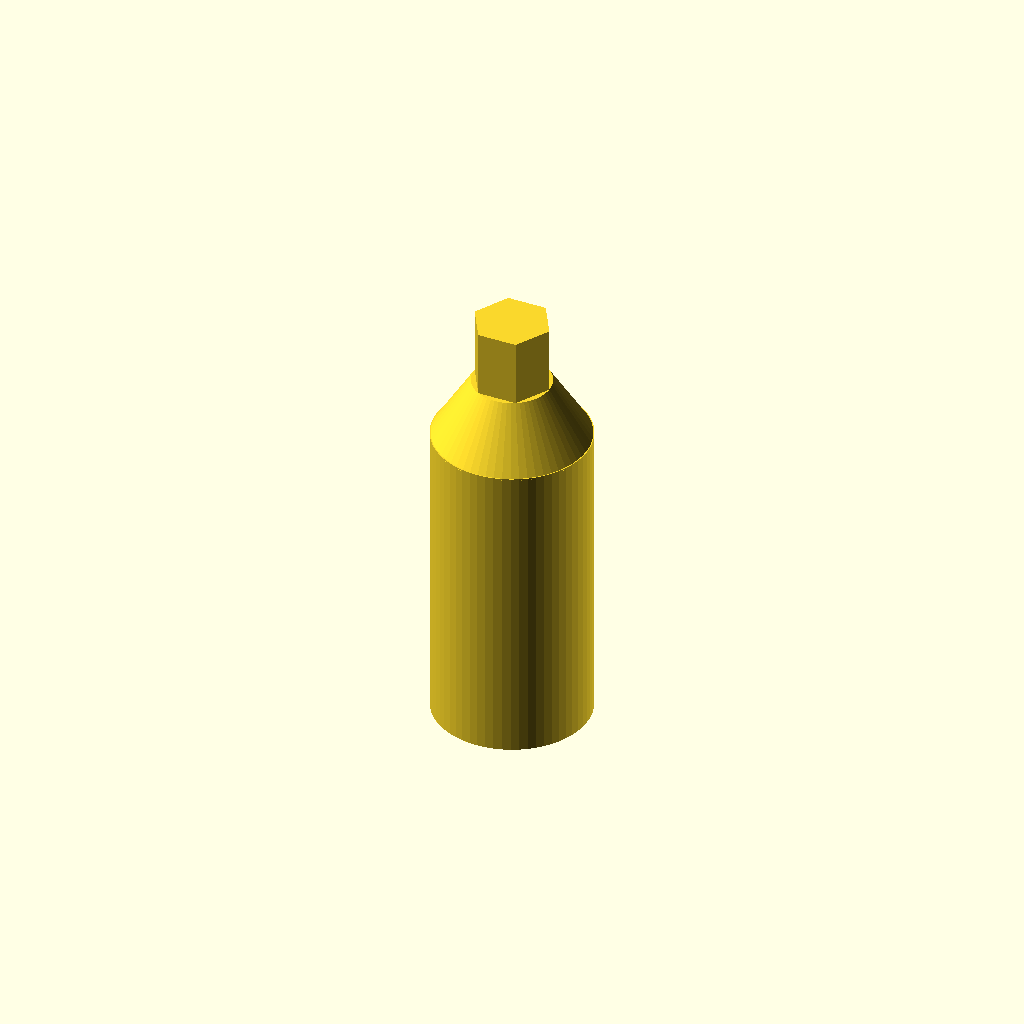
Cell 1: rendered with the file's own defaults.
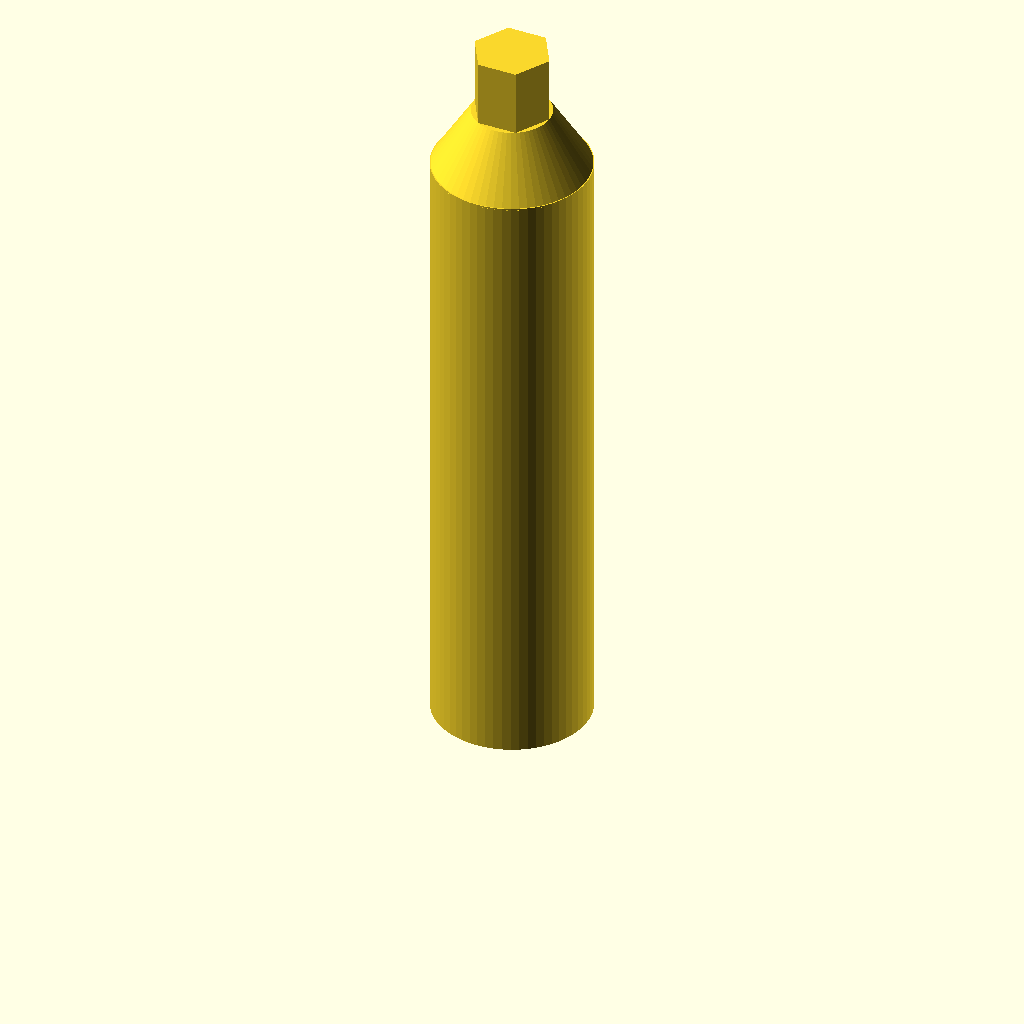
Cell 2 — cp_ht set to 40, the other parameters unchanged.
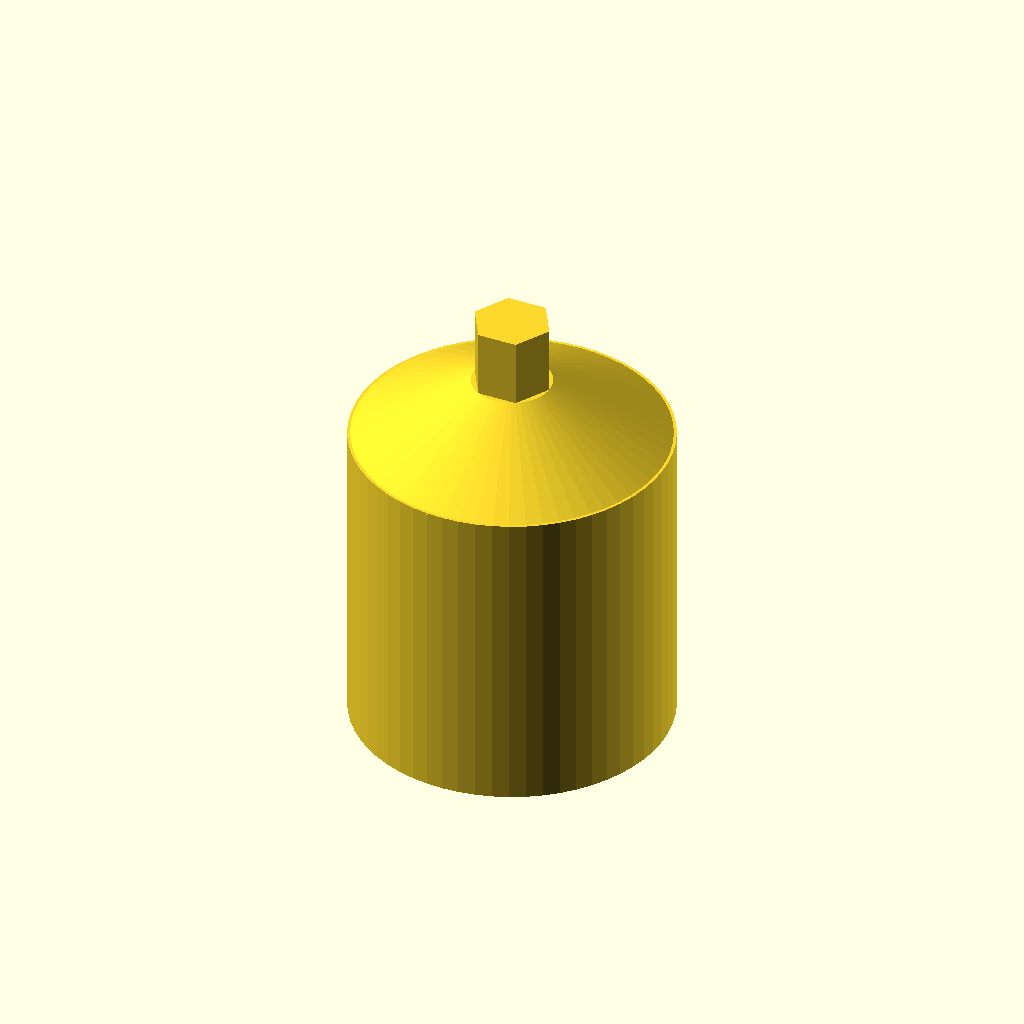
Cell 3: the same model with cp_od = 20.
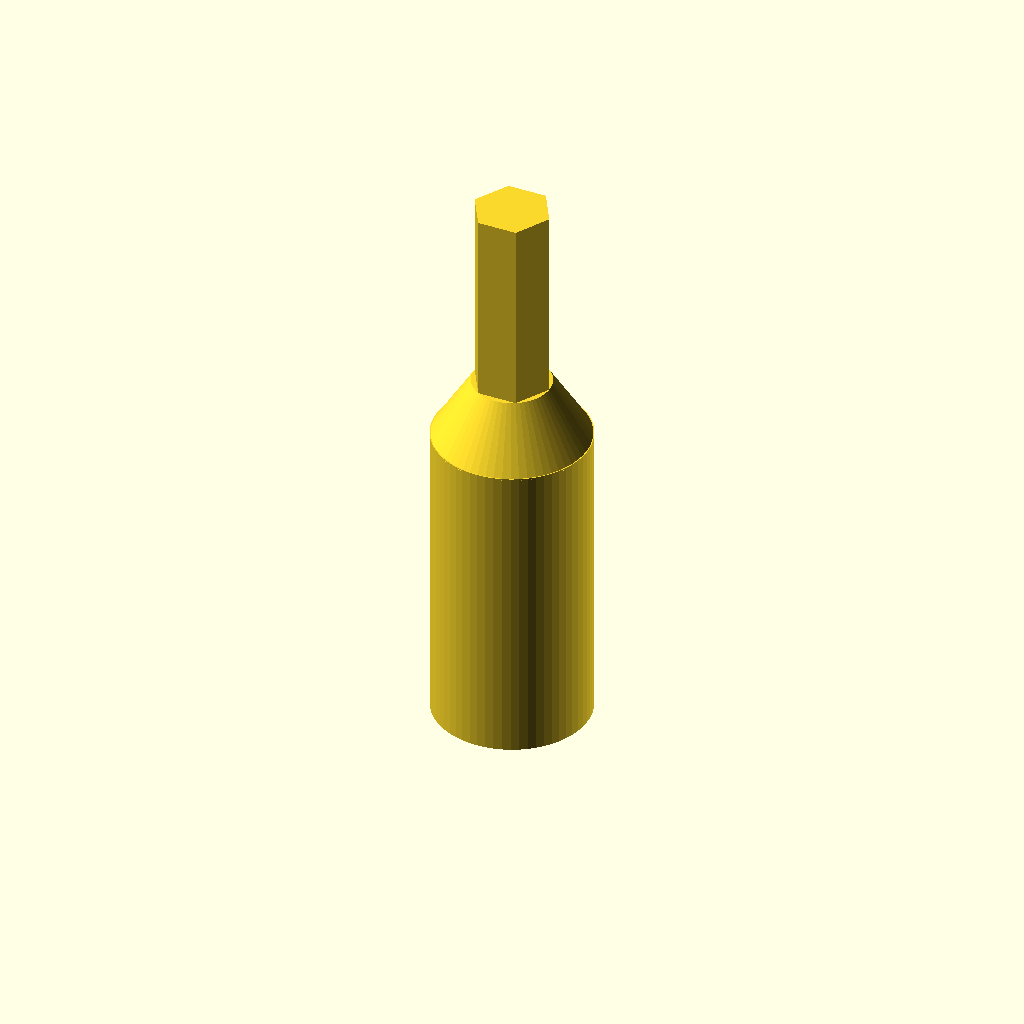
Cell 4 — cp_ht2 set to 16.6, the other parameters unchanged.
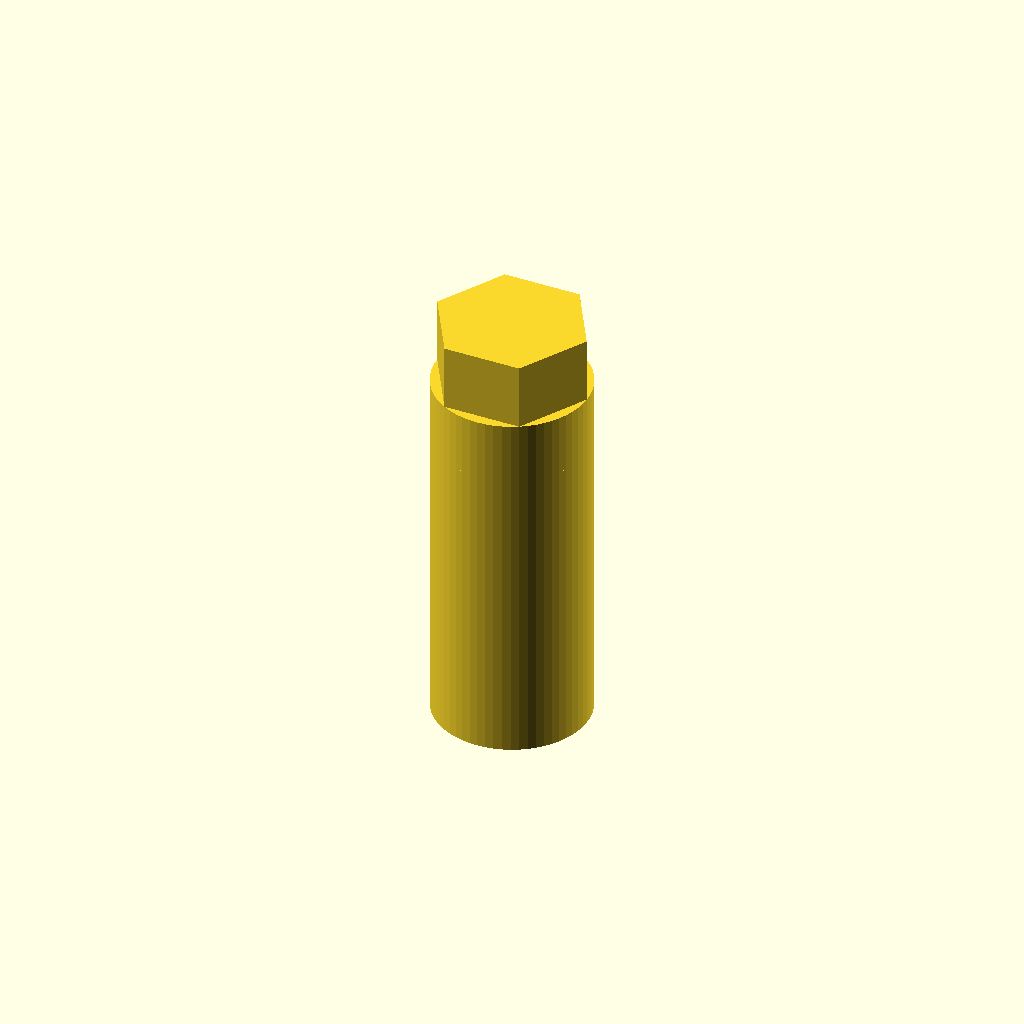
Cell 5: cp_od2 = 10 (everything else at default).
All cells are drawn from one camera (rotation 55°, 0°, 25°, orthographic, colour scheme Cornfield), so only the parameter changes between them.
Source of the model, scad/encoder/shaft1.scad:
/* shaft1.scad
 * Coupling for motor to drive shaft--AC motor
 * Date: 20170728
 * #### Be sure to use latest openscad! ####
 * #### or rotate_extrude will not work ####
 */

include <../library_deh/deh_shapes.scad>
include <../library_deh/mag_mount.scad>

$fn = 60;

cp_ht = 20;
cp_id = 8;
cp_od = 10;
cp_ht2 = 8.3;
cp_od2 = 5;//4.6;
cp_ht3 = 4;
flt_x = 6.5;  // distance across flat
flt_d = 8.25;  // dia of shaft

module doubleflat(d,flt,h)
{
    difference()
    {
            cylinder(d=d,h=h,center=false);
       { 
            difference()
            {
                cylinder(d=d,h=h,center=false);
                union()
                {
                    translate([-d/2,-flt/2,0])
                    cube([d,flt,h],center=false);
                
                }
            }
        }
    }
}
module hose()
{
    $fn=6;
    translate([0,0,cp_ht-.1])
        cylinder(d=cp_od2,h=cp_ht2,center=false);
    
    
}

module part()
{
    difference()
    {
        cylinder(d=cp_od,h=cp_ht,center=false);
        doubleflat(flt_d,flt_x,cp_ht);
    }
    translate([0,0,cp_ht-.1])
        difference()
        {
            cylinder(d1=cp_od,           d2=cp_od2,h=cp_ht3,center=false);
            cylinder(d1=flt_d,            d2=  0,       h=cp_ht3-.3,center=false);
        }
        hose();

}
part();
Parameter table extracted from the source (name, type, default, range or options):
cp_ht: number, default 20
cp_id: number, default 8
cp_od: number, default 10
cp_ht2: number, default 8.3
cp_od2: number, default 5
cp_ht3: number, default 4
flt_x: number, default 6.5
flt_d: number, default 8.25
